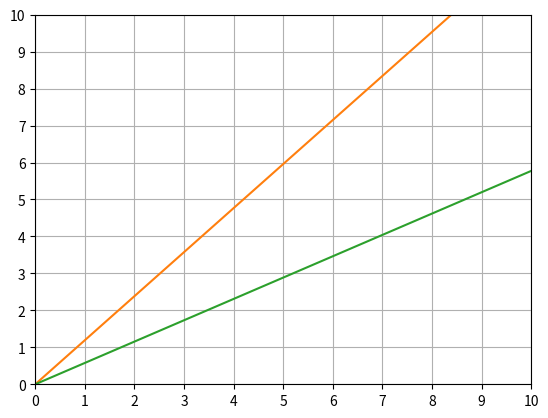

Write Python code to recreate this figure.
import numpy as np
import math
import matplotlib.pyplot as plt
from matplotlib.ticker import MultipleLocator


def plot_point(ax, point, angle, length):
     x, y = point

     # find the end point
     endy = length * math.sin(math.radians(angle))
     endx = length * math.cos(math.radians(angle))
     m = math.tan(math.radians(angle))
     print((endx, endy, m, angle))
     ax.plot([x, endx], [y, endy])


if __name__ == "__main__":
     ax = plt.subplot(111)
     ax.set_ylim([0, 10])   # set the bounds to be 10, 10
     ax.set_xlim([0, 10])

     # Change major ticks to show every 5.
     ax.xaxis.set_major_locator(MultipleLocator(1))
     ax.yaxis.set_major_locator(MultipleLocator(1))

     plt.grid()
     plt.step(1, 1)
     plot_point(ax, (0, 0), 50, 100)
     plot_point(ax, (0, 0), 30, 100)
     plt.show()
